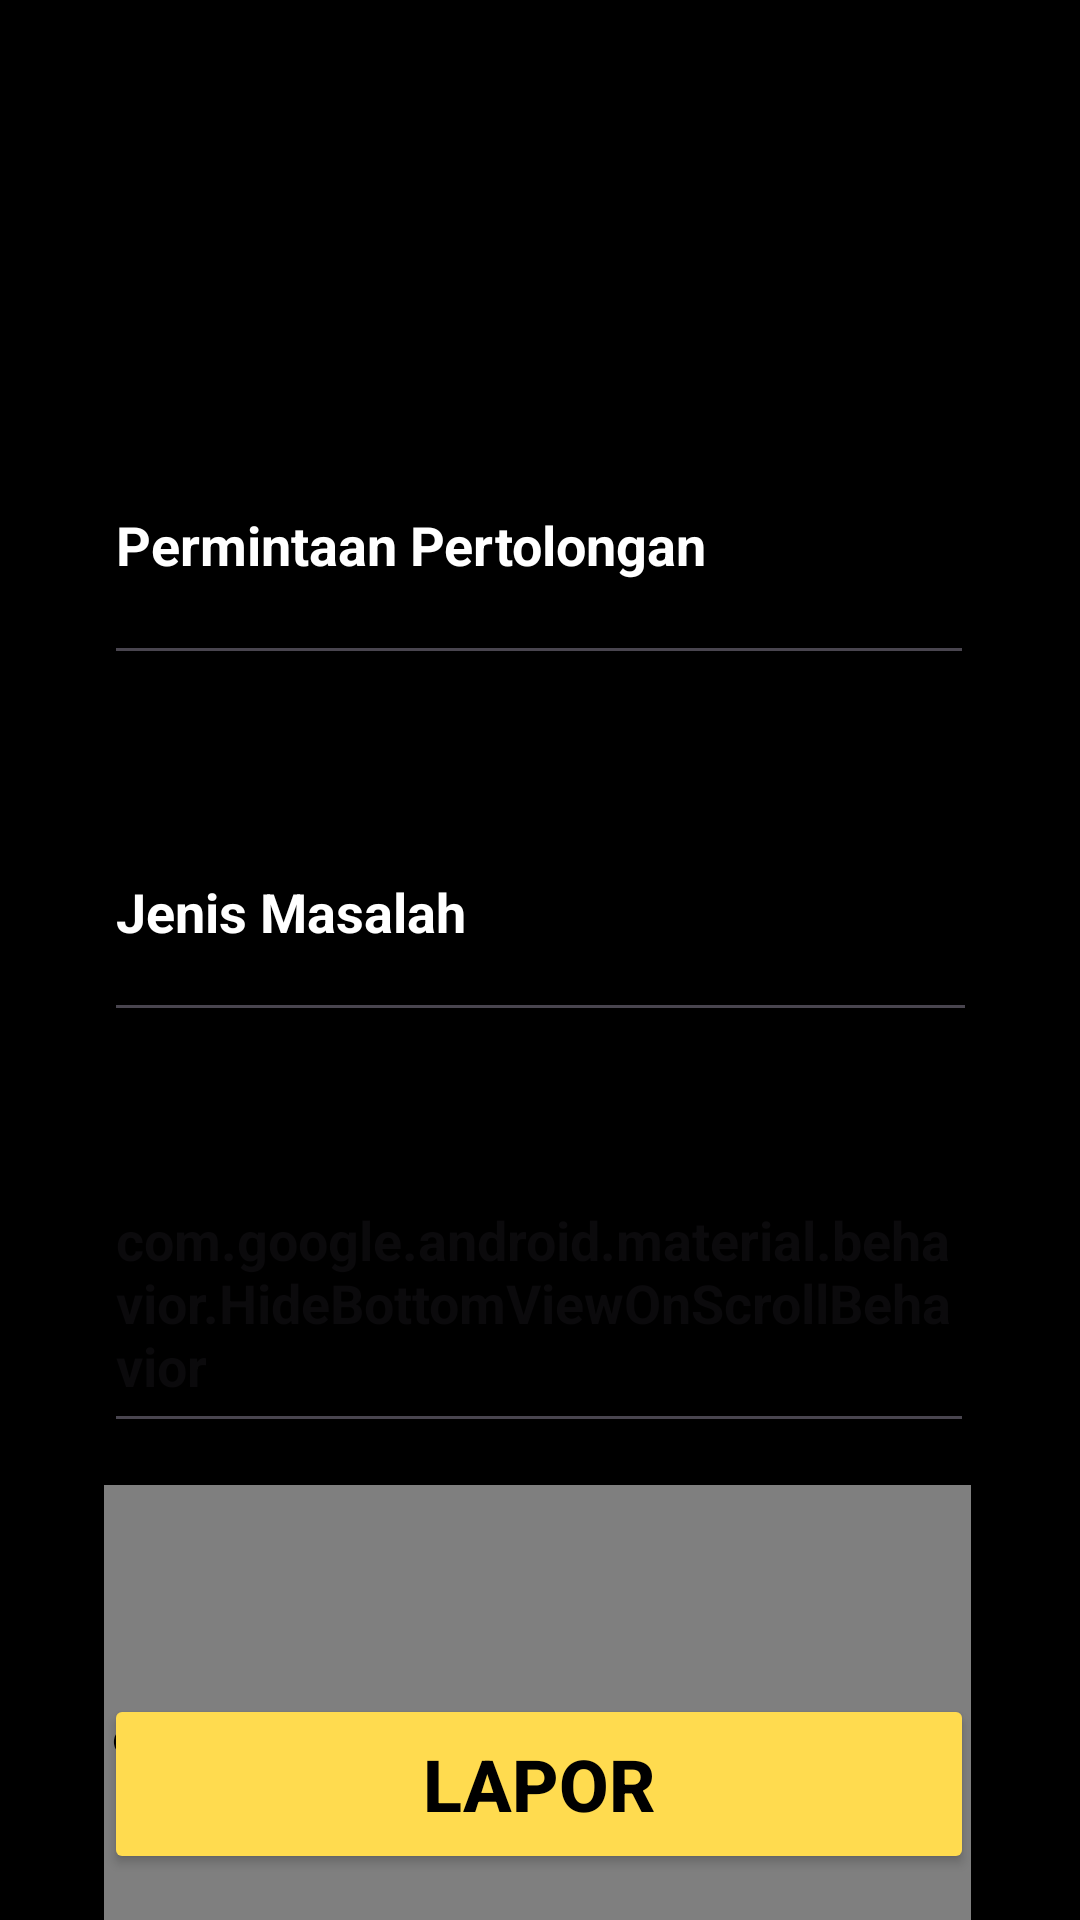

The Android layout XML behind this screen, and the referenced resources:
<!-- AndroidManifest.xml: application theme Theme.Lapor -->
<!-- res/layout/activity_main4.xml -->
<?xml version="1.0" encoding="utf-8"?>
<androidx.constraintlayout.widget.ConstraintLayout xmlns:android="http://schemas.android.com/apk/res/android"
    xmlns:app="http://schemas.android.com/apk/res-auto"
    xmlns:tools="http://schemas.android.com/tools"
    android:id="@+id/main"
    android:layout_width="match_parent"
    android:layout_height="match_parent"
    android:background="@color/black"
    tools:context=".MainActivity4">

    <com.google.android.gms.maps.MapView
        android:id="@+id/mapView"
        android:layout_width="289dp"
        android:layout_height="184dp"
        android:layout_marginStart="60dp"
        android:layout_marginTop="14dp"
        android:layout_marginEnd="62dp"
        android:layout_marginBottom="31dp"
        android:contentDescription="@string/appbar_scrolling_view_behavior"
        app:layout_constraintBottom_toTopOf="@+id/button4"
        app:layout_constraintEnd_toEndOf="parent"
        app:layout_constraintStart_toStartOf="parent"
        app:layout_constraintTop_toBottomOf="@+id/editTextTextMultiLine"
        tools:ignore="MissingConstraints" />

    <EditText
        android:id="@+id/editTextText2"
        android:layout_width="290dp"
        android:layout_height="90dp"
        android:layout_marginStart="60dp"
        android:layout_marginTop="135dp"
        android:layout_marginEnd="61dp"
        android:layout_marginBottom="18dp"
        android:ems="10"
        android:inputType="text"
        android:text="Permintaan Pertolongan"
        android:textColor="#ffffff"
        android:textStyle="bold"
        app:layout_constraintBottom_toTopOf="@+id/editTextText3"
        app:layout_constraintEnd_toEndOf="parent"
        app:layout_constraintStart_toStartOf="parent"
        app:layout_constraintTop_toTopOf="parent"
        tools:ignore="MissingConstraints" />

    <EditText
        android:id="@+id/editTextText3"
        android:layout_width="291dp"
        android:layout_height="83dp"
        android:layout_marginStart="60dp"
        android:layout_marginTop="18dp"
        android:layout_marginEnd="60dp"
        android:layout_marginBottom="28dp"
        android:ems="10"
        android:inputType="text"
        android:text="Jenis Masalah"
        android:textColor="#ffffff"
        android:textStyle="bold"
        app:layout_constraintBottom_toTopOf="@+id/editTextTextMultiLine"
        app:layout_constraintEnd_toEndOf="parent"
        app:layout_constraintStart_toStartOf="parent"
        app:layout_constraintTop_toBottomOf="@+id/editTextText2"
        tools:ignore="MissingConstraints" />

    <EditText
        android:id="@+id/editTextTextMultiLine"
        android:layout_width="290dp"
        android:layout_height="90dp"
        android:layout_marginStart="60dp"
        android:layout_marginTop="19dp"
        android:layout_marginEnd="61dp"
        android:layout_marginBottom="33dp"
        android:ems="10"
        android:gravity="start|top"
        android:hint="@string/hide_bottom_view_on_scroll_behavior"
        android:inputType="textMultiLine"
        android:textColor="#ffffff"
        android:textStyle="bold"
        app:layout_constraintBottom_toTopOf="@+id/mapView"
        app:layout_constraintEnd_toEndOf="parent"
        app:layout_constraintStart_toStartOf="parent"
        app:layout_constraintTop_toBottomOf="@+id/editTextText3"
        tools:ignore="MissingConstraints" />

    <Button
        android:id="@+id/lapor1"
        android:layout_width="290dp"
        android:layout_height="60dp"
        android:layout_marginStart="60dp"
        android:layout_marginTop="14dp"
        android:layout_marginEnd="61dp"
        android:layout_marginBottom="144dp"
        android:backgroundTint="#ffdb4f"
        android:text="Lapor"
        android:textColor="@color/black"
        android:textSize="24sp"
        android:textStyle="bold"
        app:layout_constraintBottom_toBottomOf="parent"
        app:layout_constraintEnd_toEndOf="parent"
        app:layout_constraintStart_toStartOf="parent"
        app:layout_constraintTop_toBottomOf="@+id/mapView"
        tools:ignore="MissingConstraints" />

</androidx.constraintlayout.widget.ConstraintLayout>
<!-- resources referenced by this layout -->
<resources>
  <style name="Theme.Lapor" parent="Base.Theme.Lapor" />
  <style name="Base.Theme.Lapor" parent="Theme.Material3.DayNight.NoActionBar">
          
          
      </style>
  <!-- not gathered from this repository: default colours our renderer supplied (Android Studio template values) -->
  <color name="black">#FF000000</color>
</resources>
